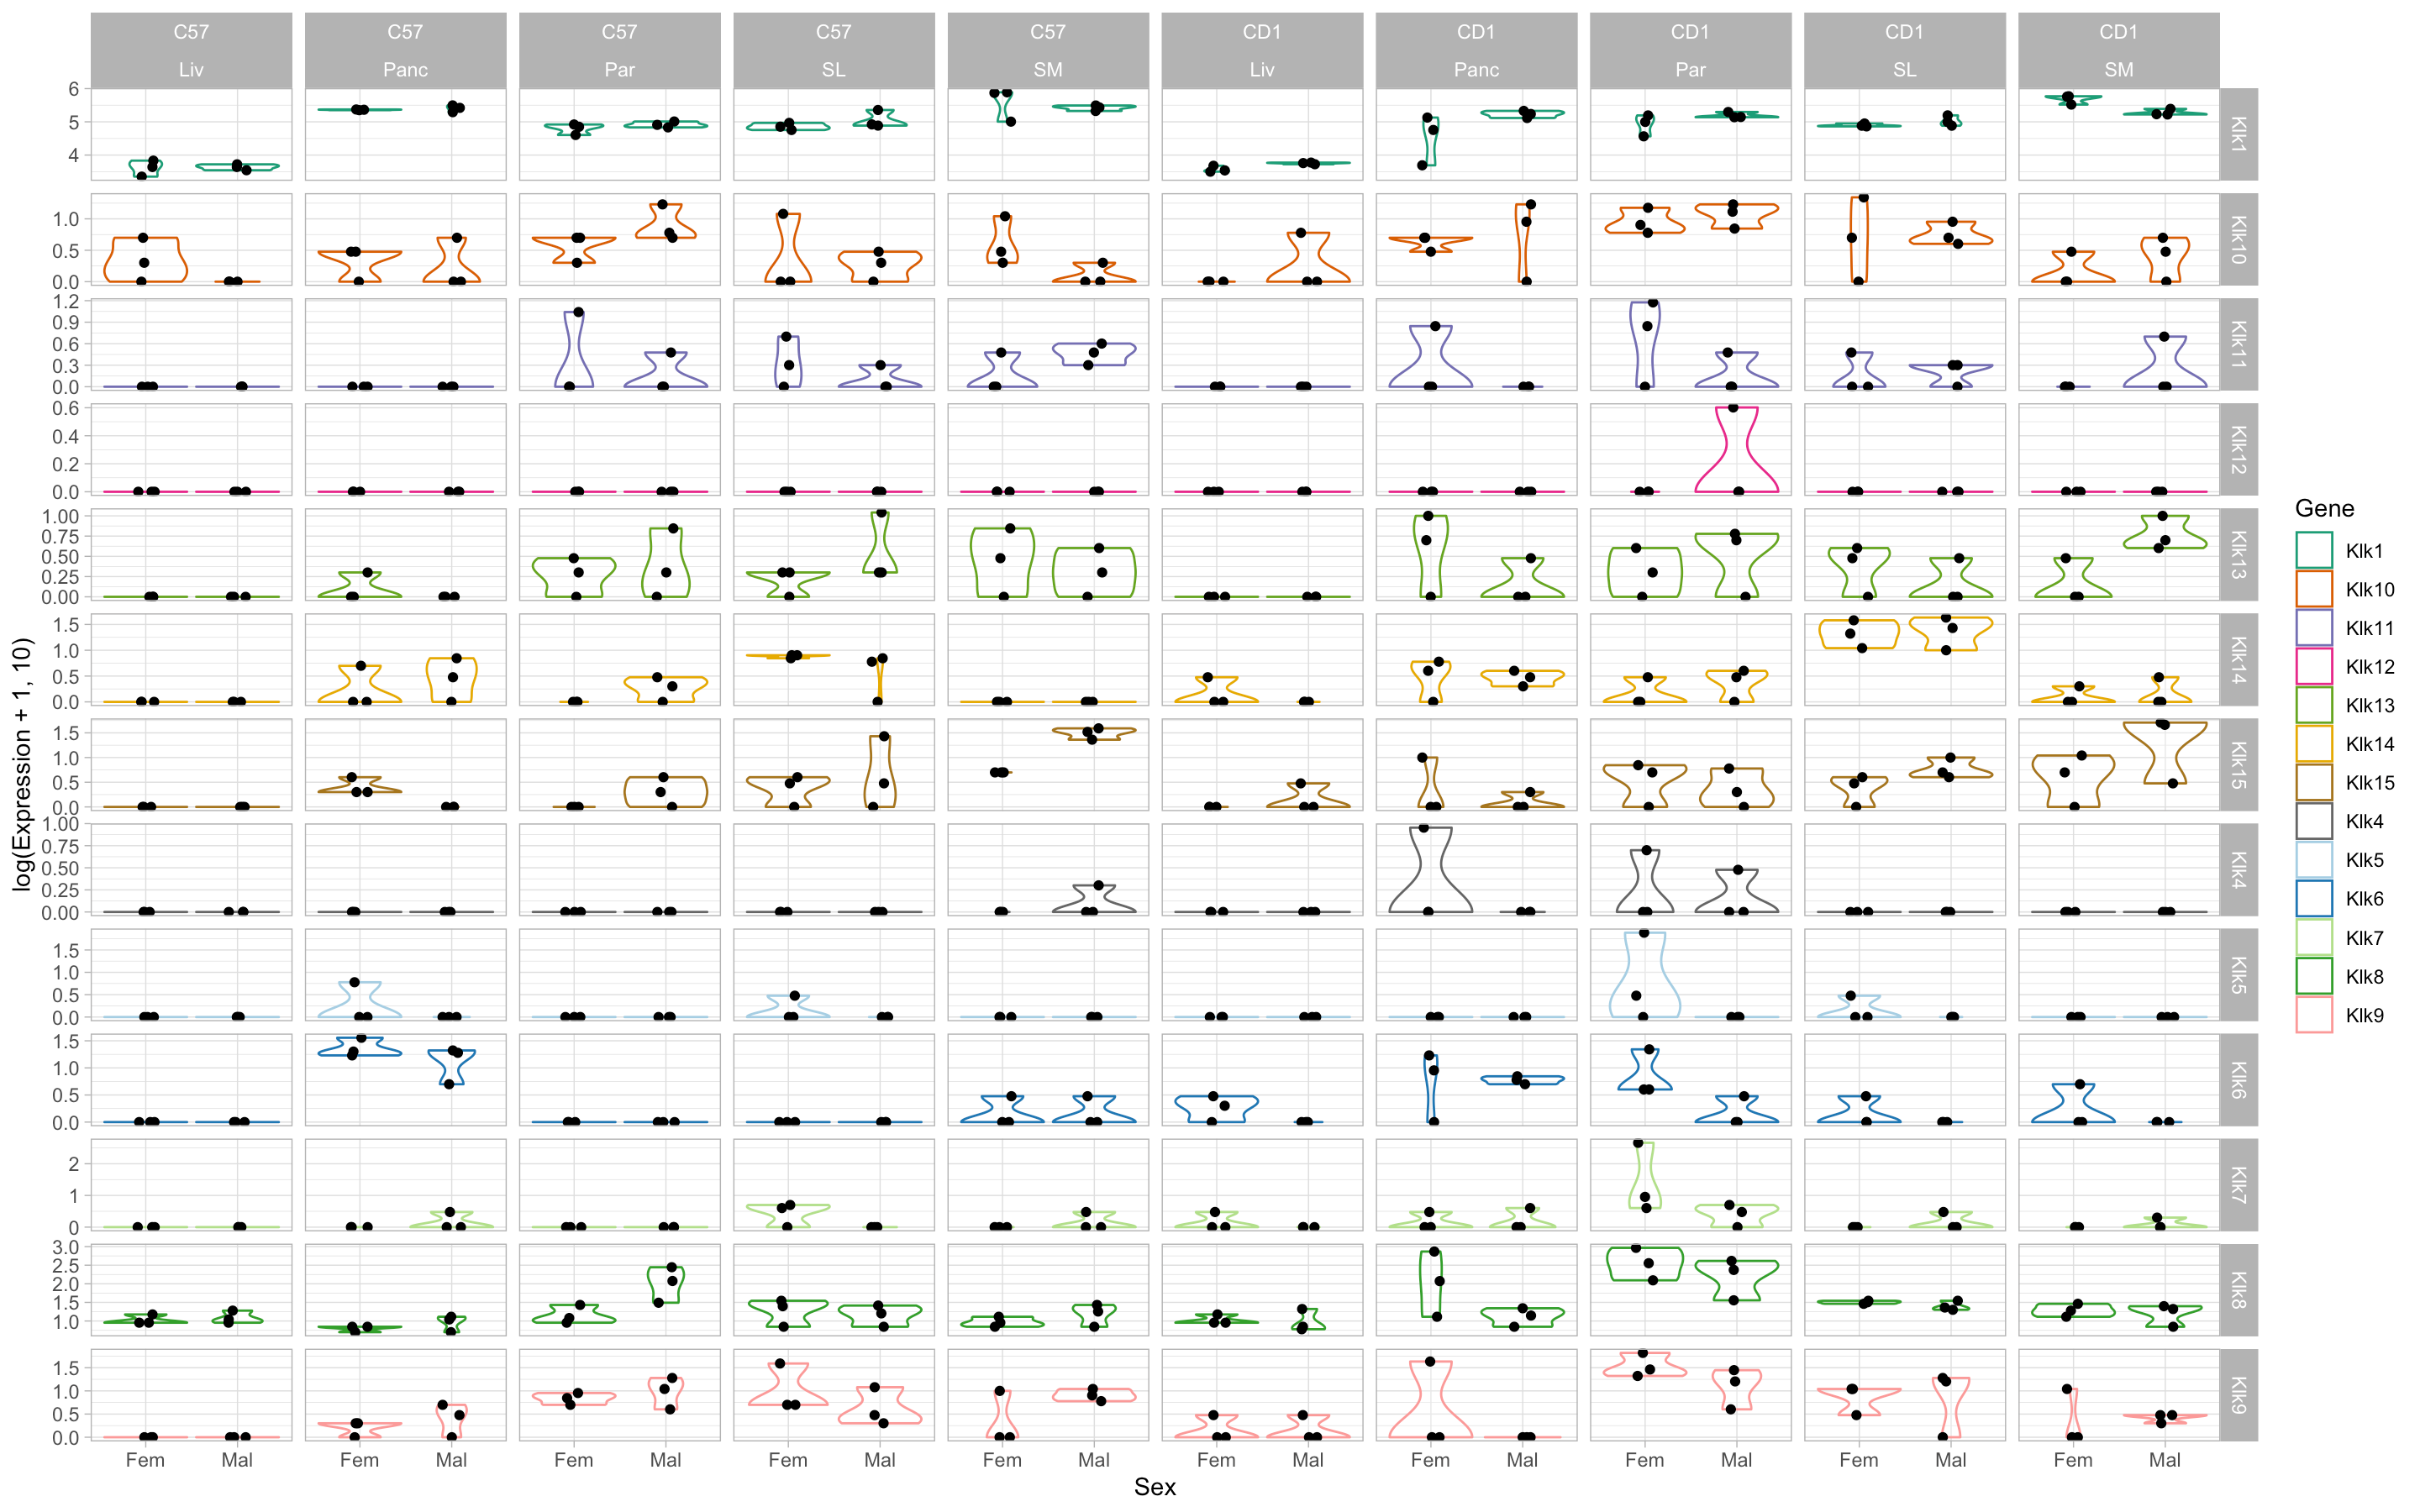

The table this chart was drawn from, first rows:
Gene, Expression, Sex, Strain, Glands
Klk1, 139547, Mal, CD1, Par
Klk1, 102363, Mal, C57, Par
Klk1, 137584, Mal, CD1, Par
Klk1, 81060, Mal, C57, Par
Klk1, 197794, Mal, CD1, Par
Klk1, 67981, Mal, C57, Par
Klk1, 155882, Fem, CD1, Par
Klk1, 83117, Fem, C57, Par
Klk1, 36628, Fem, CD1, Par
Klk1, 40164, Fem, C57, Par
Klk1, 99517, Fem, CD1, Par
Klk1, 70940, Fem, C57, Par
Klk1, 156393, Mal, CD1, SL
Klk1, 83602, Mal, C57, SL
Klk1, 99035, Mal, CD1, SL
Klk1, 226967, Mal, C57, SL
Klk1, 76451, Mal, CD1, SL
Klk1, 76978, Mal, C57, SL
Klk1, 89161, Fem, CD1, SL
Klk1, 71382, Fem, C57, SL
Klk1, 72895, Fem, CD1, SL
Klk1, 92945, Fem, C57, SL
Klk1, 76371, Fem, CD1, SL
Klk1, 56782, Fem, C57, SL
Klk1, 166400, Mal, CD1, SM
Klk1, 211853, Mal, C57, SM
Klk1, 170046, Mal, CD1, SM
Klk1, 310336, Mal, C57, SM
Klk1, 245255, Mal, CD1, SM
Klk1, 271087, Mal, C57, SM
Klk1, 573060, Fem, CD1, SM
Klk1, 101346, Fem, C57, SM
Klk1, 330144, Fem, CD1, SM
Klk1, 774321, Fem, C57, SM
Klk1, 588057, Fem, CD1, SM
Klk1, 744502, Fem, C57, SM
Klk1, 5732, Mal, CD1, Liv
Klk1, 4379, Mal, C57, Liv
Klk1, 5932, Mal, CD1, Liv
Klk1, 5257, Mal, C57, Liv
Klk1, 5297, Mal, CD1, Liv
Klk1, 3496, Mal, C57, Liv
Klk1, 3451, Fem, CD1, Liv
Klk1, 4370, Fem, C57, Liv
Klk1, 3163, Fem, CD1, Liv
Klk1, 6795, Fem, C57, Liv
Klk1, 4762, Fem, CD1, Liv
Klk1, 2243, Fem, C57, Liv
Klk1, 172148, Mal, CD1, Panc
Klk1, 263283, Mal, C57, Panc
Klk1, 213252, Mal, CD1, Panc
Klk1, 312380, Mal, C57, Panc
Klk1, 130348, Mal, CD1, Panc
Klk1, 195095, Mal, C57, Panc
Klk1, 134280, Fem, CD1, Panc
Klk1, 230688, Fem, C57, Panc
Klk1, 4915, Fem, CD1, Panc
Klk1, 235397, Fem, C57, Panc
Klk1, 56903, Fem, CD1, Panc
Klk1, 224143, Fem, C57, Panc
... 720 more rows
